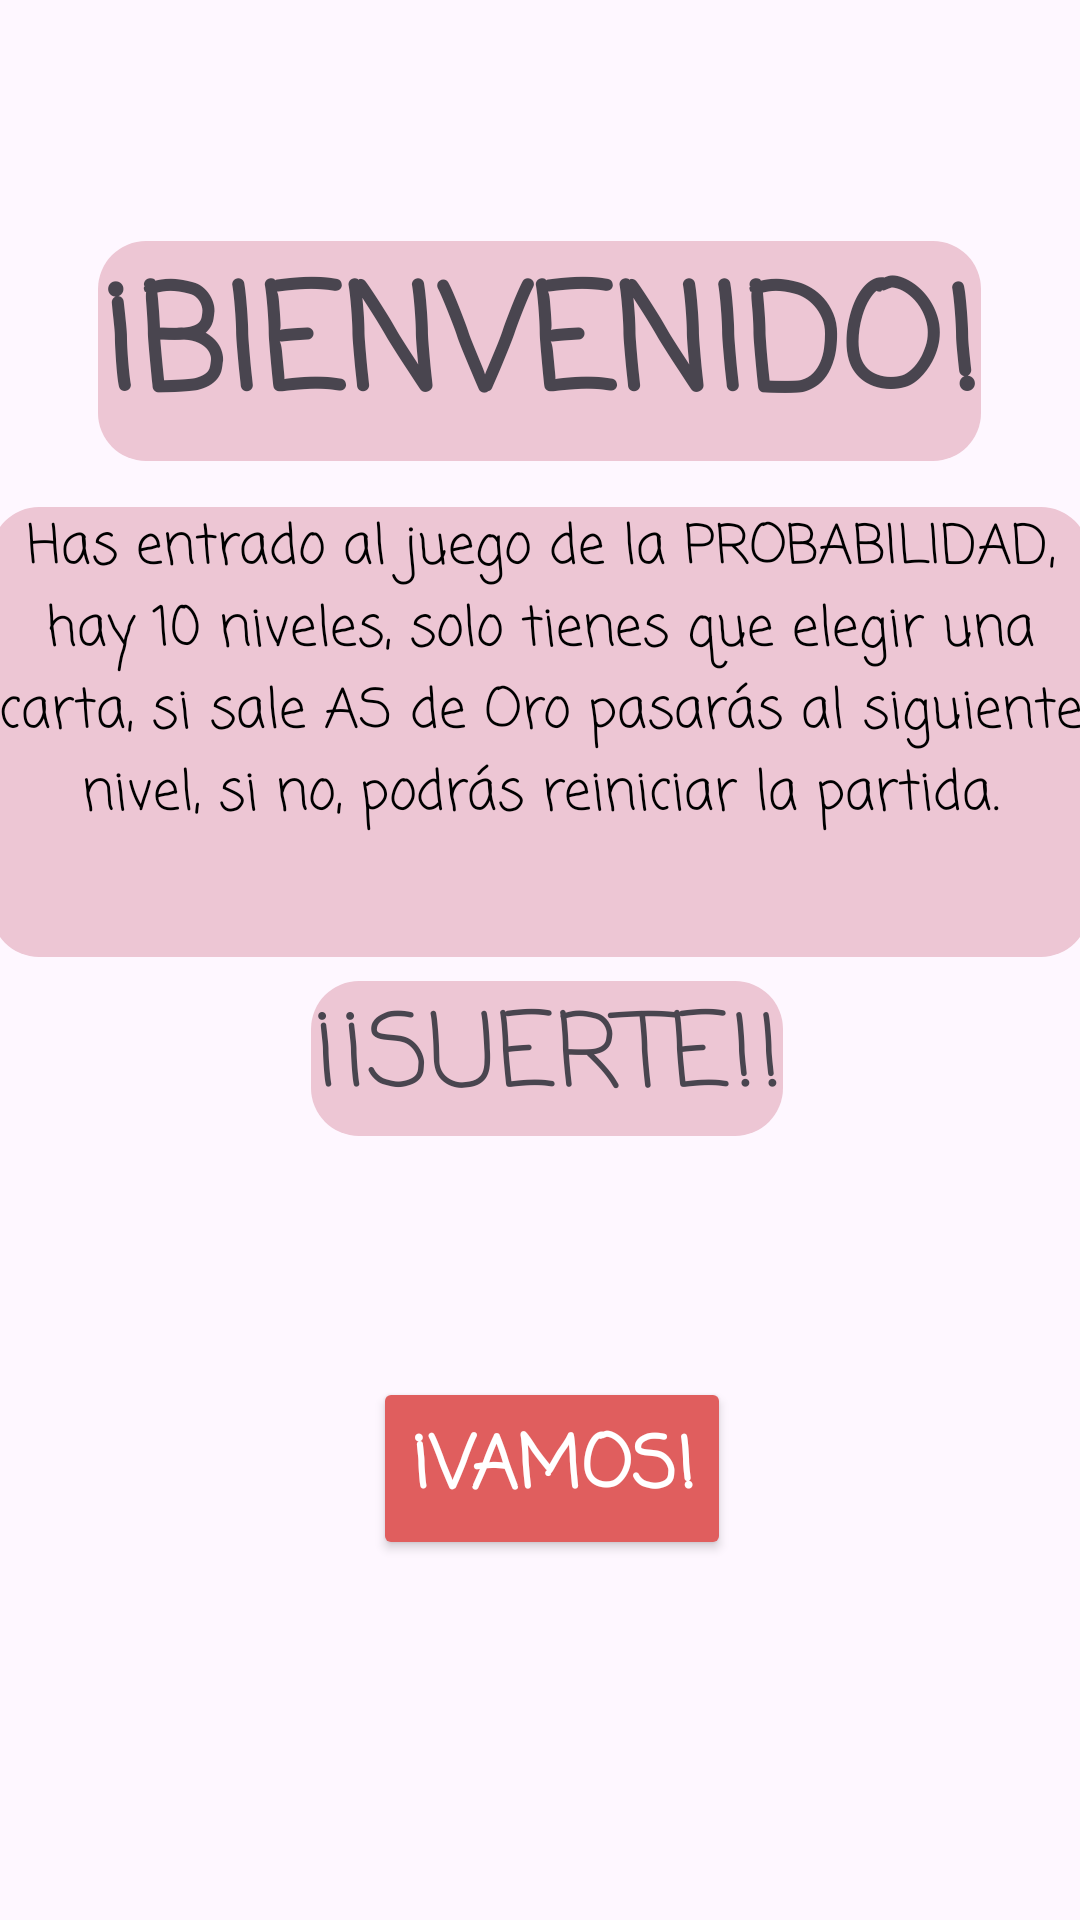

Layout XML and referenced resources for this Android screen:
<!-- AndroidManifest.xml: application theme Theme.JuegoDeProbabilidad2 -->
<!-- res/layout/activity_intro.xml -->
<androidx.constraintlayout.widget.ConstraintLayout xmlns:android="http://schemas.android.com/apk/res/android"
    xmlns:app="http://schemas.android.com/apk/res-auto"
    xmlns:tools="http://schemas.android.com/tools"
    android:id="@+id/linearLayout"
    android:layout_width="match_parent"
    android:layout_height="match_parent"
    android:background="@drawable/fondoapp"
    android:gravity="center">

    <TextView
        android:id="@+id/exp"
        android:layout_width="366dp"
        android:layout_height="150dp"
        android:background="@drawable/rounded_background_bnb"
        android:fontFamily="casual"
        android:text="@string/exp"
        android:textAlignment="center"
        android:textColor="#000000"
        android:textSize="18sp"
        app:layout_constraintBottom_toBottomOf="parent"
        app:layout_constraintEnd_toEndOf="parent"
        app:layout_constraintHorizontal_bias="0.578"
        app:layout_constraintStart_toStartOf="parent"
        app:layout_constraintTop_toTopOf="parent"
        app:layout_constraintVertical_bias="0.345" />

    <TextView
        android:id="@+id/st"
        android:layout_width="wrap_content"
        android:layout_height="wrap_content"
        android:background="@drawable/rounded_background_bnb"
        android:fontFamily="casual"
        android:text="@string/st"
        android:textSize="34sp"
        app:layout_constraintBottom_toBottomOf="parent"
        app:layout_constraintEnd_toEndOf="parent"
        app:layout_constraintHorizontal_bias="0.512"
        app:layout_constraintStart_toStartOf="parent"
        app:layout_constraintTop_toTopOf="parent"
        app:layout_constraintVertical_bias="0.556" />


    <TextView
        android:id="@+id/bnb"
        android:layout_width="wrap_content"
        android:layout_height="wrap_content"
        android:background="@drawable/rounded_background_bnb"
        android:fontFamily="casual"
        android:text="@string/bnb"
        android:textSize="48sp"
        android:textStyle="bold"
        app:layout_constraintBottom_toBottomOf="parent"
        app:layout_constraintEnd_toEndOf="parent"
        app:layout_constraintHorizontal_bias="0.495"
        app:layout_constraintStart_toStartOf="parent"
        app:layout_constraintTop_toTopOf="parent"
        app:layout_constraintVertical_bias="0.142" />

    <Button
        android:id="@+id/vms"
        android:layout_width="wrap_content"
        android:layout_height="wrap_content"
        android:backgroundTint="#E05E5E"
        android:fontFamily="casual"
        android:padding="12dp"
        android:text="@string/vms"
        android:textColor="#FFFFFF"
        android:textSize="24sp"
        android:textStyle="bold"
        app:iconSize="24dp"
        app:layout_constraintBottom_toBottomOf="parent"
        app:layout_constraintEnd_toEndOf="@+id/exp"
        app:layout_constraintHorizontal_bias="0.517"
        app:layout_constraintStart_toStartOf="@+id/exp"
        app:layout_constraintTop_toTopOf="parent"
        app:layout_constraintVertical_bias="0.793" />

</androidx.constraintlayout.widget.ConstraintLayout>
<!-- resources referenced by this layout -->
<resources>
  <!-- drawable rounded_background_bnb (drawable) -->
  <?xml version="1.0" encoding="utf-8"?>
  <shape xmlns:android="http://schemas.android.com/apk/res/android"
      android:shape="rectangle">
  
      
      <solid android:color="#EDC6D4" />
  
      
      <corners android:radius="16dp" />
  
  
  </shape>
  <string name="bnb">¡BIENVENIDO!</string>
  <string name="exp">Has entrado al juego de la PROBABILIDAD, hay 10 niveles, solo tienes que elegir una carta, si sale AS de Oro pasarás al siguiente nivel, si no, podrás reiniciar la partida.</string>
  <string name="st">¡¡SUERTE!!</string>
  <string name="vms">¡Vamos!</string>
  <style name="Theme.JuegoDeProbabilidad2" parent="Base.Theme.JuegoDeProbabilidad2" />
  <style name="Base.Theme.JuegoDeProbabilidad2" parent="Theme.Material3.DayNight.NoActionBar">
          
          
      </style>
</resources>
